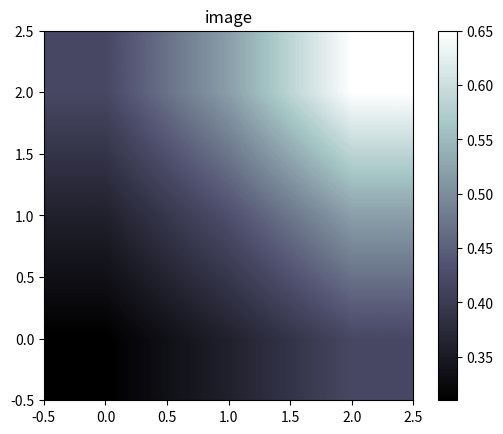

The script that saved this image:
import matplotlib.pyplot as plt
import numpy as np

a = np.array([0.31,0.36,0.42,0.36,0.43,0.52,0.42,0.52,0.65]).reshape(3,3)

plt.title('image')
plt.imshow(a,interpolation='bilinear',cmap='bone',origin='lower')
plt.colorbar()
plt.show()